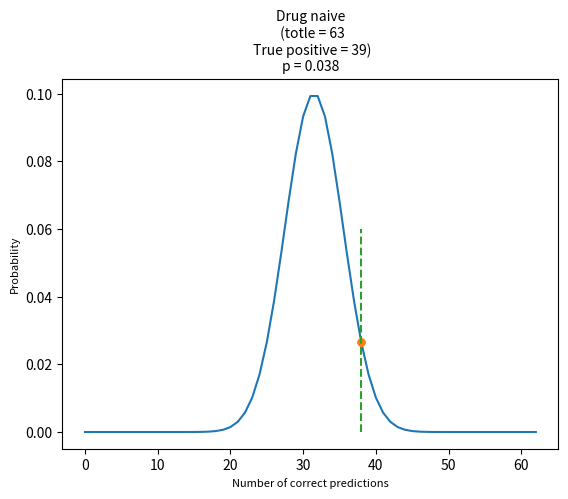

Reproduce this figure in Python.
# -*- coding: utf-8 -*-
"""
Created on Sun Nov 10 12:39:48 2019
This script is used to perform binomial test for classification performances, e.g., accuracy, sensitivity, specificity.
[redacted]
"""
from scipy.special import comb
import matplotlib
import matplotlib.pyplot as plt
import numpy as np


plt.rcParams['savefig.dpi'] = 600 #图片像素
# plt.rcParams['figure.dpi'] = 600 #分辨率

n =  140
k = 119
p1 = 0.5
p2 = 0.5

def lc_binomialtest(n, k, p1, p2):
    sum_prob = 0
    prob = []
    randk = 0
    for i in range(k):
    	sum_prob += comb(n,i) * pow(p1,i) * pow(p2, (n-i))
    	if (sum_prob >= 0.95) and (not randk):
    		randk = i+1
    		print(f'sum_prob in {randk} is {sum_prob}')

    p = 1 - sum_prob if sum_prob <=1 else 0

    for i in range(n):
    	prob.append(comb(n,i) * pow(p1,i) * pow(p2,(n-i)))

    return p, sum_prob, prob, randk

def lc_plot(prob, k, p, titlename):
    plt.plot(prob)
    if p < 0.001:
        plt.title(titlename + f'\np < 0.001',fontsize=10)
    else:
        plt.title(titlename + '\n' + 'p = ' + '%.3f' %p, fontsize=10)

    plt.plot([k,k],[prob[k],prob[k]],'.', markersize=10)
    plt.plot([k,k],[0,0.06],'--', markersize=15)
    # plt.title(titlename,fontsize=10)
    plt.xlabel('Number of correct predictions',fontsize=8)
    plt.ylabel('Probability', fontsize=8)
    plt.show()


if __name__ ==  "__main__":
    k = 38
    p, sum_prob, prob, randk = lc_binomialtest(63, 39, 0.5, 0.5)
    print(p)
    lc_plot(prob, k, p, titlename = f'Drug naive\n (totle = 63\n True positive = 39)')


    # plt.subplots_adjust(left=None, bottom=None, right=None, top=None,
    #                     wspace=0.5, hspace=0.5)
    
    # p1, p2 = 0.5, 0.5

    # n, k = 149, 119 
    # p, sum_prob, prob, randk = lc_binomialtest(140, 119, p1, p2)
    # plt.subplot(2, 5, 1)
    # lc_plot(prob, k, p, titlename = f'Training set (n = 149)')

    # n, k = 61, 49
    # p, sum_prob, prob, randk = lc_binomialtest(n, k, p1, p2)
    # plt.subplot(2, 5, 2)
    # lc_plot(prob, k, p, titlename = f'Test set (n = 61)')

    # n, k = 6, 4
    # p, sum_prob, prob, randk = lc_binomialtest(n, k, p1, p2)
    # plt.subplot(2, 5, 3)
    # lc_plot(prob, k, p, titlename = f'GE (n = 6)')

    # n, k = 24, 18
    # p, sum_prob, prob, randk = lc_binomialtest(n, k, p1, p2)
    # plt.subplot(2, 5, 4)
    # lc_plot(prob, k, p, titlename = f'Philips (n = 24)')

    # n, k = 11, 10
    # p, sum_prob, prob, randk = lc_binomialtest(n, k, p1, p2)
    # plt.subplot(2, 5, 5)
    # lc_plot(prob, k, p, titlename = f'Siemens (n = 11)')

    # n, k = 20,16 
    # p, sum_prob, prob, randk = lc_binomialtest(n, k, p1, p2)
    # plt.subplot(2, 5, 6)
    # lc_plot(prob, k, p, titlename = f'Toshiba (n = 20)')

    # n, k = 4, 3
    # p, sum_prob, prob, randk = lc_binomialtest(n, k, p1, p2)
    # plt.subplot(2, 5, 7)
    # lc_plot(prob, k, p, titlename = f'1 mm (n = 4)')

    # n, k = 3, 2
    # p, sum_prob, prob, randk = lc_binomialtest(n, k, p1, p2)
    # plt.subplot(2, 5, 8)
    # lc_plot(prob, k, p, titlename = f'2 mm (n = 3)')

    # n, k = 21, 15
    # p, sum_prob, prob, randk = lc_binomialtest(n, k, p1, p2)
    # plt.subplot(2, 5, 9)
    # lc_plot(prob, k, p, titlename = f'5 mm (n = 21)')

    # n, k = 33, 28
    # p, sum_prob, prob, randk = lc_binomialtest(n, k, p1, p2)
    # plt.subplot(2, 5, 10)
    # lc_plot(prob, k, p, titlename = f'8 mm (n = 33)')
    
    # # plt.savefig(r'D:\stats_all.tif', dpi=600)
    # plt.show()
